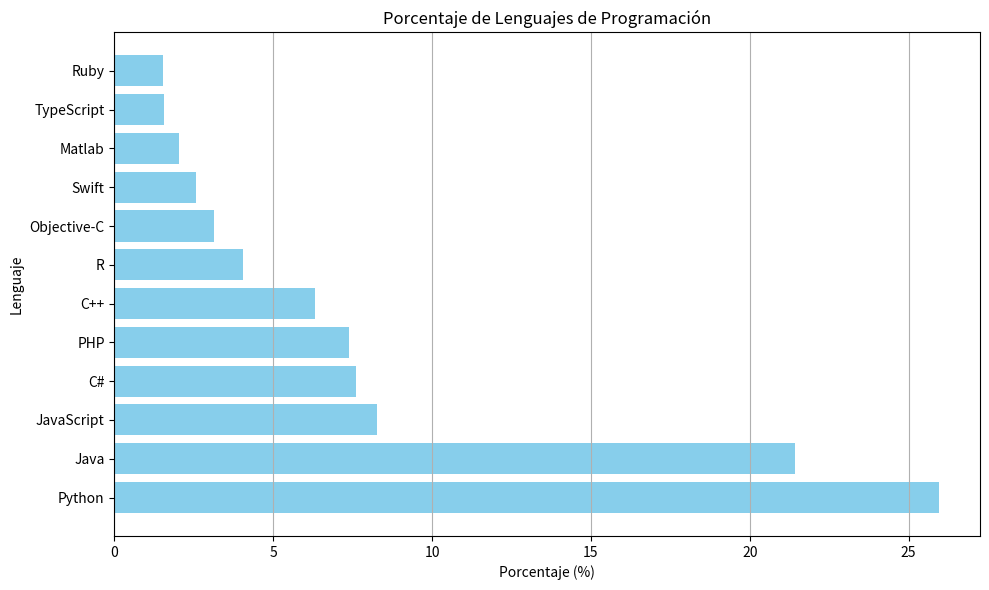

Here is the Python script that generated this plot:
import numpy as np
import matplotlib.pyplot as plt

# Datos en formato de lista
data_languages = [
    ['Python', 25.95],
    ['Java', 21.42],
    ['JavaScript', 8.26],
    ['C#', 7.62],
    ['PHP', 7.37],
    ['C++', 6.31],
    ['R', 4.04],
    ['Objective-C', 3.15],
    ['Swift', 2.56],
    ['Matlab', 2.04],
    ['TypeScript', 1.57],
    ['Ruby', 1.53]
]

# Convertir datos a un array de numpy
data_array_languages = np.array(data_languages)

# Extraer columnas relevantes
programming_languages = data_array_languages[:, 0]  # Lenguajes
percentages = data_array_languages[:, 1].astype(float)  # Porcentajes

# Graficar porcentajes
plt.figure(figsize=(10, 6))
plt.barh(programming_languages, percentages, color='skyblue')
plt.title('Porcentaje de Lenguajes de Programación')
plt.xlabel('Porcentaje (%)')
plt.ylabel('Lenguaje')
plt.grid(axis='x')

# Guardar gráfico en formato SVG
plt.tight_layout()
plt.savefig('Porcentaje_Lenguajes_Programacion.svg', format='svg')
plt.show()
